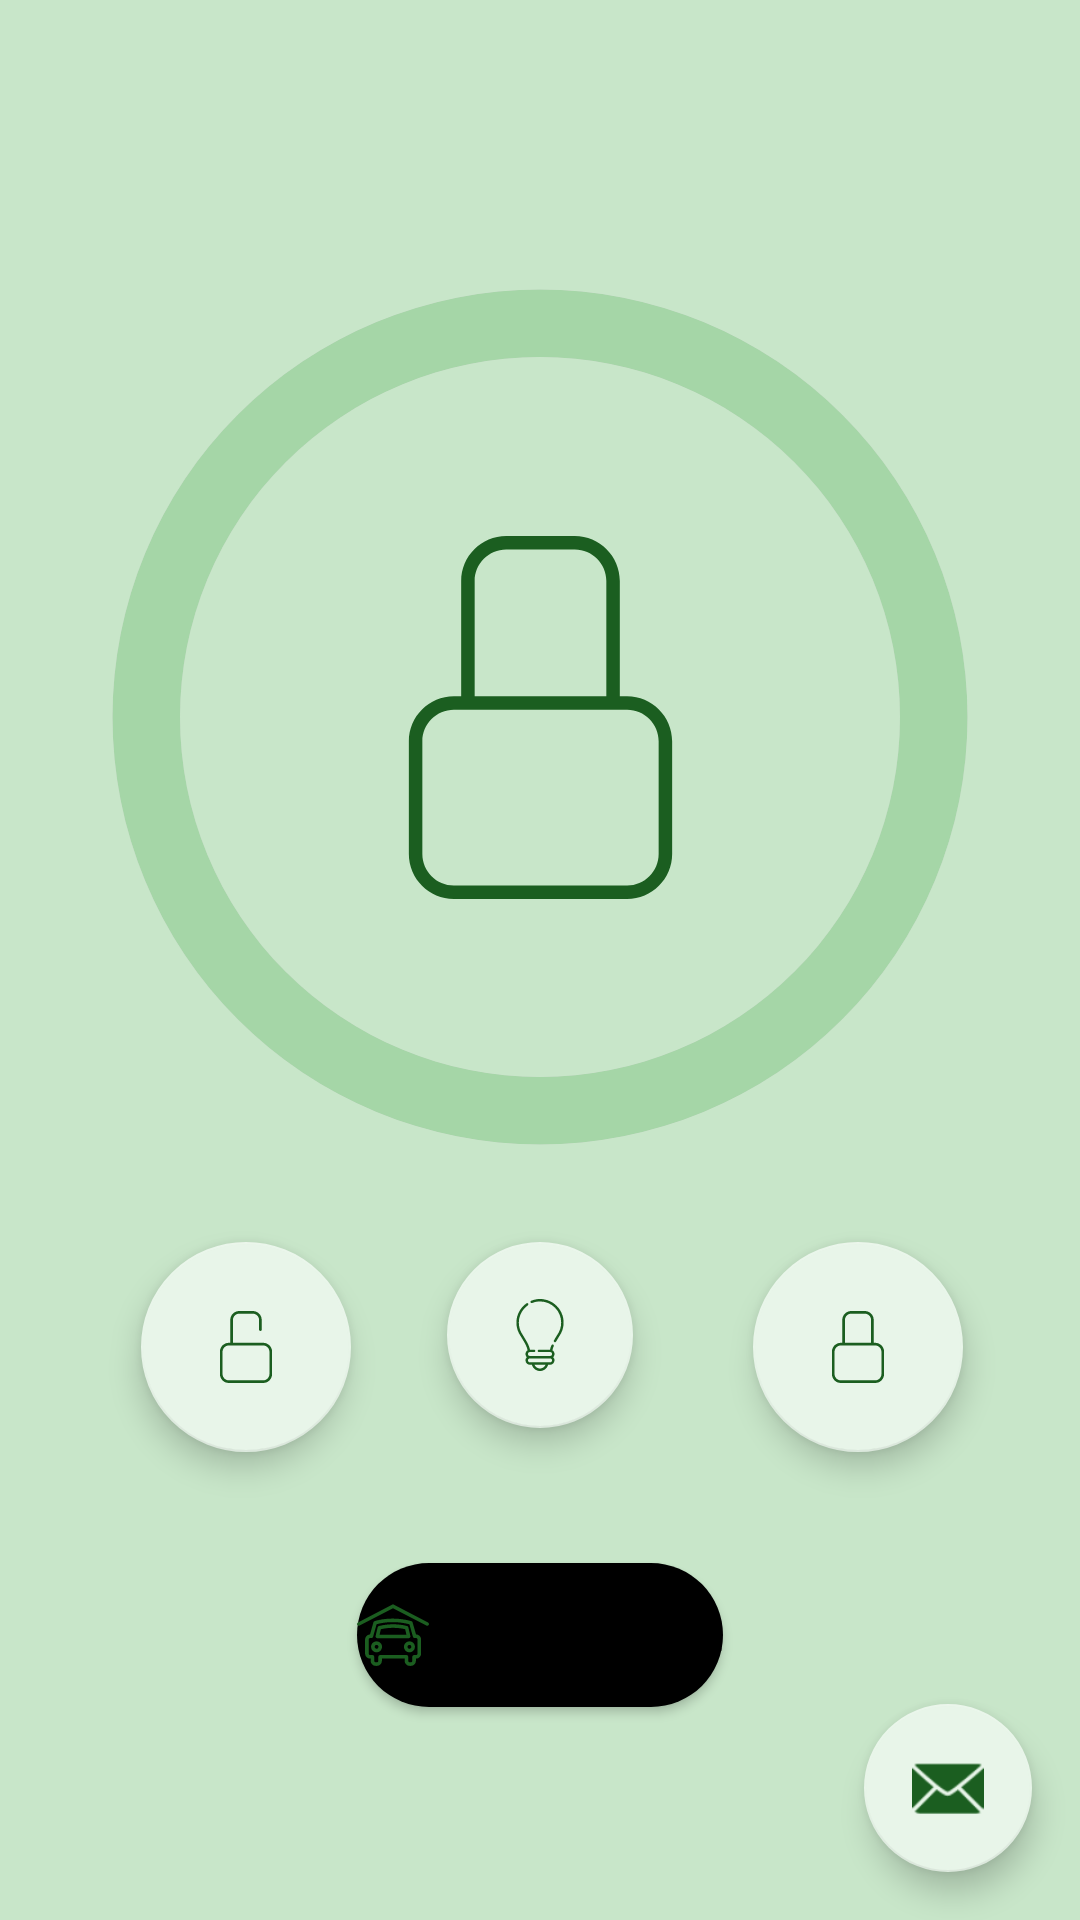

Write the Android layout XML for this screen, with the resource values it uses.
<!-- AndroidManifest.xml: application theme Theme.AND1_Garage_Managing_App -->
<!-- res/layout/fragment_garage_timer.xml -->
<?xml version="1.0" encoding="UTF-8"?>
<androidx.constraintlayout.widget.ConstraintLayout xmlns:android="http://schemas.android.com/apk/res/android"
    xmlns:app="http://schemas.android.com/apk/res-auto"
    xmlns:tools="http://schemas.android.com/tools"
    android:layout_width="match_parent"
    android:layout_height="match_parent"
    tools:context=".ui.garage.timer.GarageTimerFragment">

    <ProgressBar
        android:id="@+id/gateCountDownTimerProgressBar"
        android:layout_width="0dp"
        android:layout_height="350dp"
        android:indeterminateOnly="false"
        android:progress="100"
        android:elevation="8dp"
        android:progressDrawable="@drawable/count_down_timer"
        app:layout_constraintEnd_toEndOf="parent"
        app:layout_constraintHorizontal_bias="0.0"
        app:layout_constraintStart_toStartOf="parent"
        app:layout_constraintTop_toTopOf="@+id/guideline2" />

    <ProgressBar
        android:id="@+id/lightCountDownTimerProgressBar"
        android:layout_width="92dp"
        android:layout_height="175dp"
        android:elevation="8dp"
        android:indeterminateOnly="false"
        android:progress="100"
        android:visibility="invisible"
        android:progressDrawable="@drawable/light_count_down_timer"
        app:layout_constraintBottom_toBottomOf="@+id/garageLightsButton"
        app:layout_constraintEnd_toEndOf="@+id/garageLightsButton"
        app:layout_constraintStart_toStartOf="@+id/garageLightsButton"
        app:layout_constraintTop_toBottomOf="@+id/gateCountDownTimerProgressBar" />

    <TextView
        android:id="@+id/gateCountDownTimerTextView"
        android:layout_width="wrap_content"
        android:layout_height="wrap_content"
        android:text="@string/countDownTime"
        android:visibility="invisible"
        android:textAppearance="@style/TextAppearance.AppCompat.Large"
        android:textColor="#1B5E20"
        android:textSize="70sp"
        app:layout_constraintBottom_toBottomOf="@+id/gateCountDownTimerProgressBar"
        app:layout_constraintEnd_toEndOf="@+id/gateCountDownTimerProgressBar"
        app:layout_constraintStart_toStartOf="@+id/gateCountDownTimerProgressBar"
        app:layout_constraintTop_toTopOf="@+id/gateCountDownTimerProgressBar" />

    <com.google.android.material.floatingactionbutton.FloatingActionButton
        android:id="@+id/openGarageButton"
        android:layout_width="wrap_content"
        android:layout_height="wrap_content"
        android:layout_marginEnd="32dp"
        android:clickable="true"
        android:contentDescription="@string/open_button"
        android:minWidth="48dp"
        android:minHeight="48dp"
        app:fabCustomSize="70dp"
        app:layout_constraintEnd_toStartOf="@+id/garageLightsButton"
        app:layout_constraintTop_toTopOf="@+id/garageLightsButton"
        app:srcCompat="@drawable/unlocked" />

    <com.google.android.material.floatingactionbutton.FloatingActionButton
        android:id="@+id/closeGarageButton"
        android:layout_width="wrap_content"
        android:layout_height="wrap_content"
        android:layout_marginStart="40dp"
        android:clickable="true"
        android:contentDescription="@string/close_button"
        app:fabCustomSize="70dp"
        app:layout_constraintStart_toEndOf="@+id/garageLightsButton"
        app:layout_constraintTop_toTopOf="@+id/garageLightsButton"
        app:srcCompat="@drawable/locked" />

    <com.google.android.material.floatingactionbutton.FloatingActionButton
        android:id="@+id/garageLightsButton"
        android:layout_width="wrap_content"
        android:layout_height="wrap_content"
        android:clickable="true"
        android:contentDescription="@string/light_button"
        app:fabCustomSize="62dp"
        app:layout_constraintEnd_toEndOf="parent"
        app:layout_constraintStart_toStartOf="parent"
        app:layout_constraintTop_toBottomOf="@+id/gateCountDownTimerProgressBar"
        app:srcCompat="@drawable/bulb_off" />


    <Button
        android:id="@+id/setGpsToGarageButton"
        android:layout_width="wrap_content"
        android:layout_height="wrap_content"
        android:layout_marginTop="45dp"
        android:background="@drawable/round_button"
        android:drawableLeft="@drawable/garage"
        android:drawableTint="@color/icon_color"
        android:fontFamily="sans-serif-thin"
        android:gravity="center"
        android:text="@string/go_to_garage"
        android:textAlignment="center"
        android:textAllCaps="true"
        android:textStyle="bold"
        app:layout_constraintEnd_toEndOf="parent"
        app:layout_constraintStart_toStartOf="parent"
        app:layout_constraintTop_toBottomOf="@+id/garageLightsButton"
        app:layout_constraintVertical_weight="0" />

    <androidx.constraintlayout.widget.Guideline
        android:id="@+id/guideline2"
        android:layout_width="wrap_content"
        android:layout_height="wrap_content"
        android:orientation="horizontal"
        app:layout_constraintGuide_percent="0.1" />

    <ImageView
        android:id="@+id/gateCountDownTimerImageView"
        android:layout_width="121dp"
        android:layout_height="127dp"
        android:src="@drawable/locked"
        app:layout_constraintBottom_toBottomOf="@+id/gateCountDownTimerProgressBar"
        app:layout_constraintEnd_toEndOf="@+id/gateCountDownTimerProgressBar"
        app:layout_constraintStart_toStartOf="@+id/gateCountDownTimerProgressBar"
        app:layout_constraintTop_toTopOf="@+id/gateCountDownTimerProgressBar"
        app:tint="@color/icon_color"
        android:contentDescription="@string/locked_icon" />

    <TextView
        android:id="@+id/lightCountDownTimerTextView"
        android:layout_width="wrap_content"
        android:layout_height="wrap_content"
        android:layout_marginTop="8dp"
        android:text="@string/countDownTime"
        android:visibility="invisible"
        app:layout_constraintEnd_toEndOf="parent"
        app:layout_constraintHorizontal_bias="0.498"
        app:layout_constraintStart_toStartOf="parent"
        app:layout_constraintTop_toBottomOf="@+id/garageLightsButton" />

    <com.google.android.material.floatingactionbutton.FloatingActionButton
        android:id="@+id/helpButton"
        android:layout_width="wrap_content"
        android:layout_height="wrap_content"
        android:layout_gravity="bottom|end"
        android:layout_marginEnd="16dp"
        android:layout_marginBottom="16dp"
        android:contentDescription="@string/help_button"
        app:layout_constraintBottom_toBottomOf="parent"
        app:layout_constraintEnd_toEndOf="parent"
        app:srcCompat="@android:drawable/ic_dialog_email" />

    <TextView
        android:id="@+id/travelTimeTextView"
        android:layout_width="wrap_content"
        android:layout_height="wrap_content"
        android:layout_marginTop="8dp"
        android:text="@string/travel_time_0"
        android:textAlignment="center"
        android:visibility="invisible"
        app:layout_constraintEnd_toEndOf="parent"
        app:layout_constraintStart_toStartOf="parent"
        app:layout_constraintTop_toBottomOf="@+id/setGpsToGarageButton" />


</androidx.constraintlayout.widget.ConstraintLayout>
<!-- resources referenced by this layout -->
<resources>
  <color name="icon_color">#1B5E20</color>
  <!-- drawable count_down_timer (drawable) -->
  <?xml version="1.0" encoding="utf-8"?>
  <layer-list xmlns:android="http://schemas.android.com/apk/res/android">
      <item>
          <shape
              android:shape="ring"
              android:thicknessRatio="16"
              android:useLevel="false">
              <solid android:color="#DDD"/>
          </shape>
      </item>
      <item>
          <rotate android:fromDegrees="270"
              android:toDegrees="270">
              <shape
                  android:shape="ring"
                  android:thicknessRatio="16"
                  android:useLevel="true">
                  <solid android:color="#A5D6A7"/>
                  
  
              </shape>
          </rotate>
  
      </item>
  
  </layer-list>
  <!-- drawable light_count_down_timer (drawable) -->
  <?xml version="1.0" encoding="utf-8"?>
  <layer-list xmlns:android="http://schemas.android.com/apk/res/android">
      <item>
          <shape
              android:shape="ring"
              android:thicknessRatio="16"
              android:useLevel="false">
              <solid android:color="#A5D6A7"/>
          </shape>
      </item>
      <item>
          <rotate android:fromDegrees="270"
              android:toDegrees="270">
              <shape
                  android:shape="ring"
                  android:thicknessRatio="16"
                  android:useLevel="true">
                  <solid android:color="#FFEE58"/>
  
  
              </shape>
          </rotate>
  
      </item>
  </layer-list>
  <!-- drawable round_button (drawable) -->
  <?xml version="1.0" encoding="utf-8"?>
  <layer-list xmlns:android="http://schemas.android.com/apk/res/android">
  <item>
      <shape android:shape="rectangle"
          >
          <solid android:color="@color/black"/>
          <corners android:radius="45dp">
  
          </corners>
      </shape>
  </item>
  </layer-list>
  <string name="close_button">Close</string>
  <string name="countDownTime">5:00</string>
  <string name="go_to_garage">Go To Garage</string>
  <string name="help_button">Help</string>
  <string name="light_button">Lights</string>
  <string name="locked_icon">locked icon</string>
  <string name="open_button">Open</string>
  <string name="travel_time_0">Travel Time: 0</string>
  <style name="Theme.AND1_Garage_Managing_App" parent="Theme.MaterialComponents.DayNight.NoActionBar">
          
          <item name="colorPrimary">#E8F5E9</item>
          <item name="colorPrimaryVariant">#E64A19</item>
          <item name="colorOnPrimary">#1B5E20</item>
          
          <item name="colorSecondary">#E8F5E9</item>
          <item name="colorSecondaryVariant">#00B8D4</item>
          <item name="colorOnSecondary">#1B5E20</item>
          
          <item name="android:statusBarColor">#C8E6C9</item>
  
          <item name="android:windowBackground">#C8E6C9</item>
          <item name="android:iconTint">@color/icon_color</item>
          <item name="actionOverflowButtonStyle">@style/IconOverFlow</item>
      </style>
  <color name="black">#FF000000</color>
  <style name="IconOverFlow" parent="Widget.AppCompat.ActionButton.Overflow">
          <item name="android:tint">@color/icon_color</item>
      </style>
</resources>
